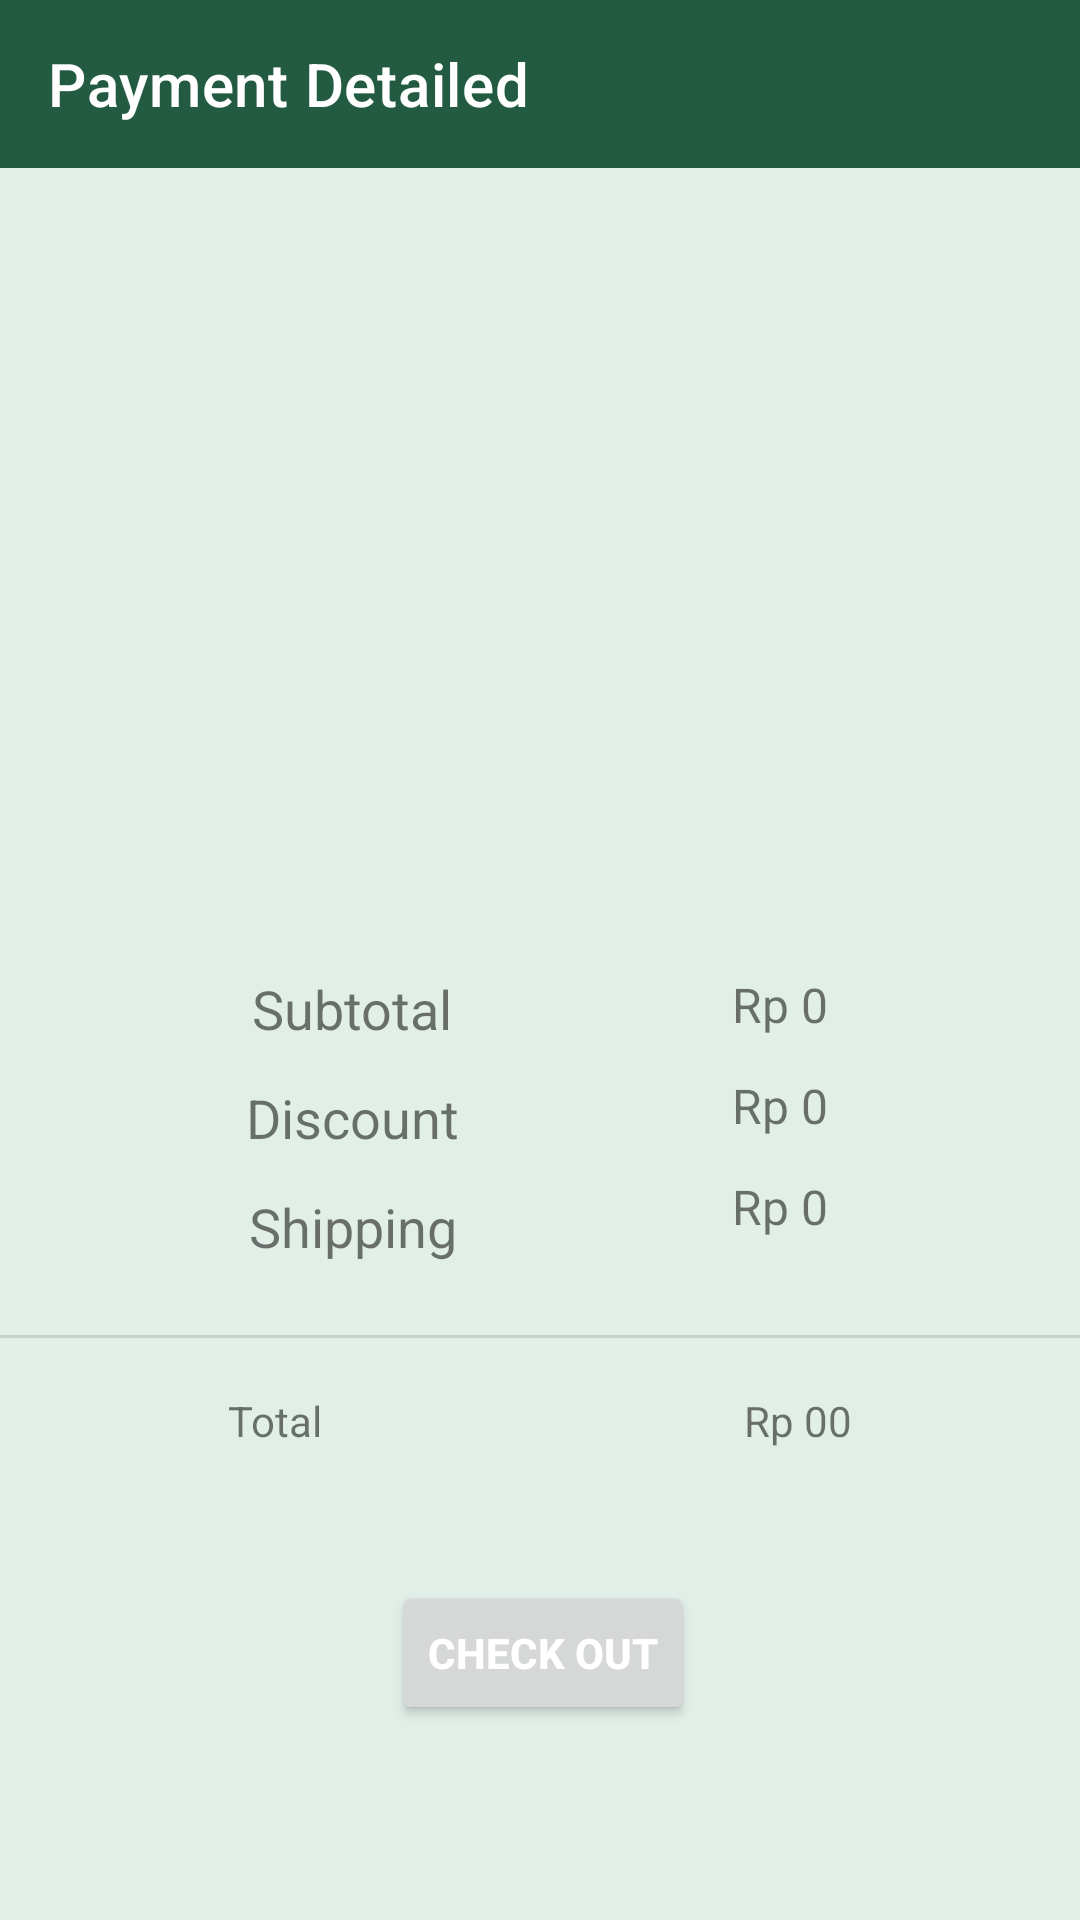

Write the Android layout XML for this screen, with the resource values it uses.
<!-- AndroidManifest.xml: application theme Theme.JGHSTORE -->
<!-- res/layout/activity_payment.xml -->
<?xml version="1.0" encoding="utf-8"?>
<androidx.constraintlayout.widget.ConstraintLayout xmlns:android="http://schemas.android.com/apk/res/android"
    xmlns:app="http://schemas.android.com/apk/res-auto"
    xmlns:tools="http://schemas.android.com/tools"
    android:layout_width="match_parent"
    android:layout_height="match_parent"
    tools:context=".activities.PaymentActivity"
    android:background="#E2EFE8">

    <androidx.appcompat.widget.Toolbar
        app:titleTextColor="@color/white"
        android:id="@+id/payment_toolbar"
        android:background="@color/purple_200"
        android:layout_width="match_parent"
        android:layout_height="wrap_content"
        app:layout_constraintEnd_toEndOf="parent"
        app:layout_constraintHorizontal_bias="0.0"
        app:layout_constraintStart_toStartOf="parent"
        app:layout_constraintTop_toTopOf="parent"
        app:title="Payment Detailed"/>

    <ImageView
        android:id="@+id/imageView3"
        android:layout_width="340dp"
        android:layout_height="244dp"
        android:layout_marginTop="24dp"
        app:layout_constraintEnd_toEndOf="parent"
        app:layout_constraintHorizontal_bias="0.434"
        app:layout_constraintStart_toStartOf="parent"
        app:layout_constraintTop_toBottomOf="@+id/payment_toolbar"
        app:srcCompat="@drawable/card_prev" />

    <TextView
        android:id="@+id/textView12"
        android:layout_width="wrap_content"
        android:layout_height="wrap_content"
        android:layout_marginStart="84dp"
        android:text="Subtotal"
        android:textSize="18sp"
        app:layout_constraintStart_toStartOf="parent"
        app:layout_constraintTop_toBottomOf="@+id/imageView3" />

    <TextView
        android:id="@+id/textView14"
        android:layout_width="wrap_content"
        android:layout_height="wrap_content"
        android:layout_marginTop="12dp"
        android:text="Discount"
        android:textSize="18sp"
        app:layout_constraintEnd_toEndOf="@+id/textView12"
        app:layout_constraintStart_toStartOf="@+id/textView12"
        app:layout_constraintTop_toBottomOf="@+id/textView12" />

    <TextView
        android:id="@+id/textView15"
        android:layout_width="wrap_content"
        android:layout_height="wrap_content"
        android:layout_marginTop="12dp"
        android:text="Shipping"
        android:textSize="18sp"
        app:layout_constraintEnd_toEndOf="@+id/textView14"
        app:layout_constraintStart_toStartOf="@+id/textView14"
        app:layout_constraintTop_toBottomOf="@+id/textView14" />
    <TextView
        android:id="@+id/sub_total"
        android:layout_width="wrap_content"
        android:layout_height="wrap_content"
        android:layout_marginEnd="84dp"
        android:text="Rp 0"
        android:textSize="16sp"
        app:layout_constraintEnd_toEndOf="parent"
        app:layout_constraintTop_toBottomOf="@+id/imageView3" />

    <TextView
        android:id="@+id/textView17"
        android:layout_width="wrap_content"
        android:layout_height="wrap_content"
        android:layout_marginTop="12dp"
        android:text="Rp 0"
        android:textSize="16sp"
        app:layout_constraintEnd_toEndOf="@+id/sub_total"
        app:layout_constraintStart_toStartOf="@+id/sub_total"
        app:layout_constraintTop_toBottomOf="@+id/sub_total" />

    <TextView
        android:id="@+id/textView18"
        android:layout_width="wrap_content"
        android:layout_height="wrap_content"
        android:layout_marginTop="12dp"
        android:text="Rp 0"
        android:textSize="16sp"
        app:layout_constraintEnd_toEndOf="@+id/textView17"
        app:layout_constraintStart_toStartOf="@+id/textView17"
        app:layout_constraintTop_toBottomOf="@+id/textView17" />

    <View
        android:id="@+id/divider5"
        android:layout_width="430dp"
        android:layout_height="1dp"
        android:layout_marginTop="24dp"
        android:background="?android:attr/listDivider"
        app:layout_constraintEnd_toEndOf="parent"
        app:layout_constraintStart_toStartOf="parent"
        app:layout_constraintTop_toBottomOf="@+id/textView15" />

    <TextView
        android:id="@+id/textView19"
        android:layout_width="wrap_content"
        android:layout_height="wrap_content"
        android:layout_marginStart="76dp"
        android:layout_marginTop="18dp"
        android:text="Total"
        app:layout_constraintStart_toStartOf="parent"
        app:layout_constraintTop_toBottomOf="@+id/divider5" />

    <TextView
        android:id="@+id/total_amt"
        android:layout_width="wrap_content"
        android:layout_height="wrap_content"
        android:layout_marginTop="18dp"
        android:layout_marginEnd="76dp"
        android:text="Rp 00"
        app:layout_constraintEnd_toEndOf="parent"
        app:layout_constraintTop_toBottomOf="@+id/divider5" />

    <Button
        android:id="@+id/pay_btn"
        android:layout_width="wrap_content"
        android:layout_height="wrap_content"
        android:layout_marginTop="44dp"
        android:text="Check Out"
        android:textStyle="bold"
        android:textColor="@android:color/white"
        app:layout_constraintEnd_toEndOf="parent"
        app:layout_constraintHorizontal_bias="0.504"
        app:layout_constraintStart_toStartOf="parent"
        app:layout_constraintTop_toBottomOf="@+id/textView19" />

</androidx.constraintlayout.widget.ConstraintLayout>
<!-- resources referenced by this layout -->
<resources>
  <color name="purple_200">#235B42</color>
  <color name="white">#FFFFFFFF</color>
  <style name="Theme.JGHSTORE" parent="Theme.MaterialComponents.DayNight.NoActionBar">
          
          <item name="colorPrimary">@color/purple_500</item>
          <item name="colorPrimaryVariant">@color/purple_700</item>
          <item name="colorOnPrimary">@color/white</item>
          
          <item name="colorSecondary">@color/teal_200</item>
          <item name="colorSecondaryVariant">@color/teal_700</item>
          <item name="colorOnSecondary">@color/black</item>
          
          <item name="android:statusBarColor" tools:targetApi="l">?attr/colorPrimaryVariant</item>
          
      </style>
  <color name="purple_500">#235B42</color>
  <color name="purple_700">#235B42</color>
  <color name="teal_200">#FF03DAC5</color>
  <color name="teal_700">#FF018786</color>
  <color name="black">#FF000000</color>
</resources>
